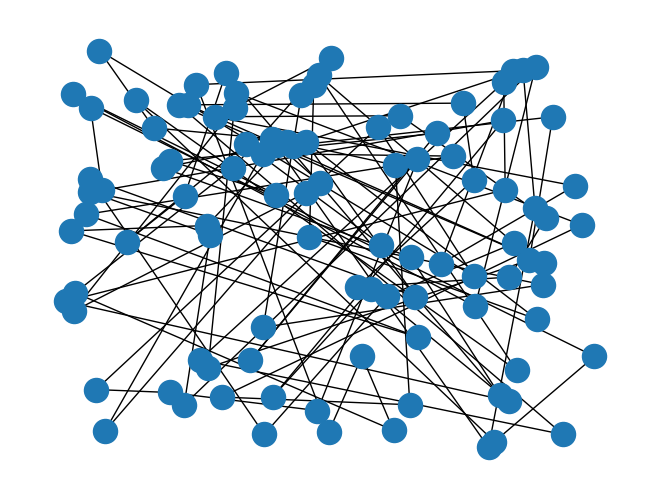

Generate this figure with matplotlib:

import networkx as nx
import matplotlib.pyplot as plt

G = nx.path_graph(100)
nx.draw_random(G)
plt.show()
